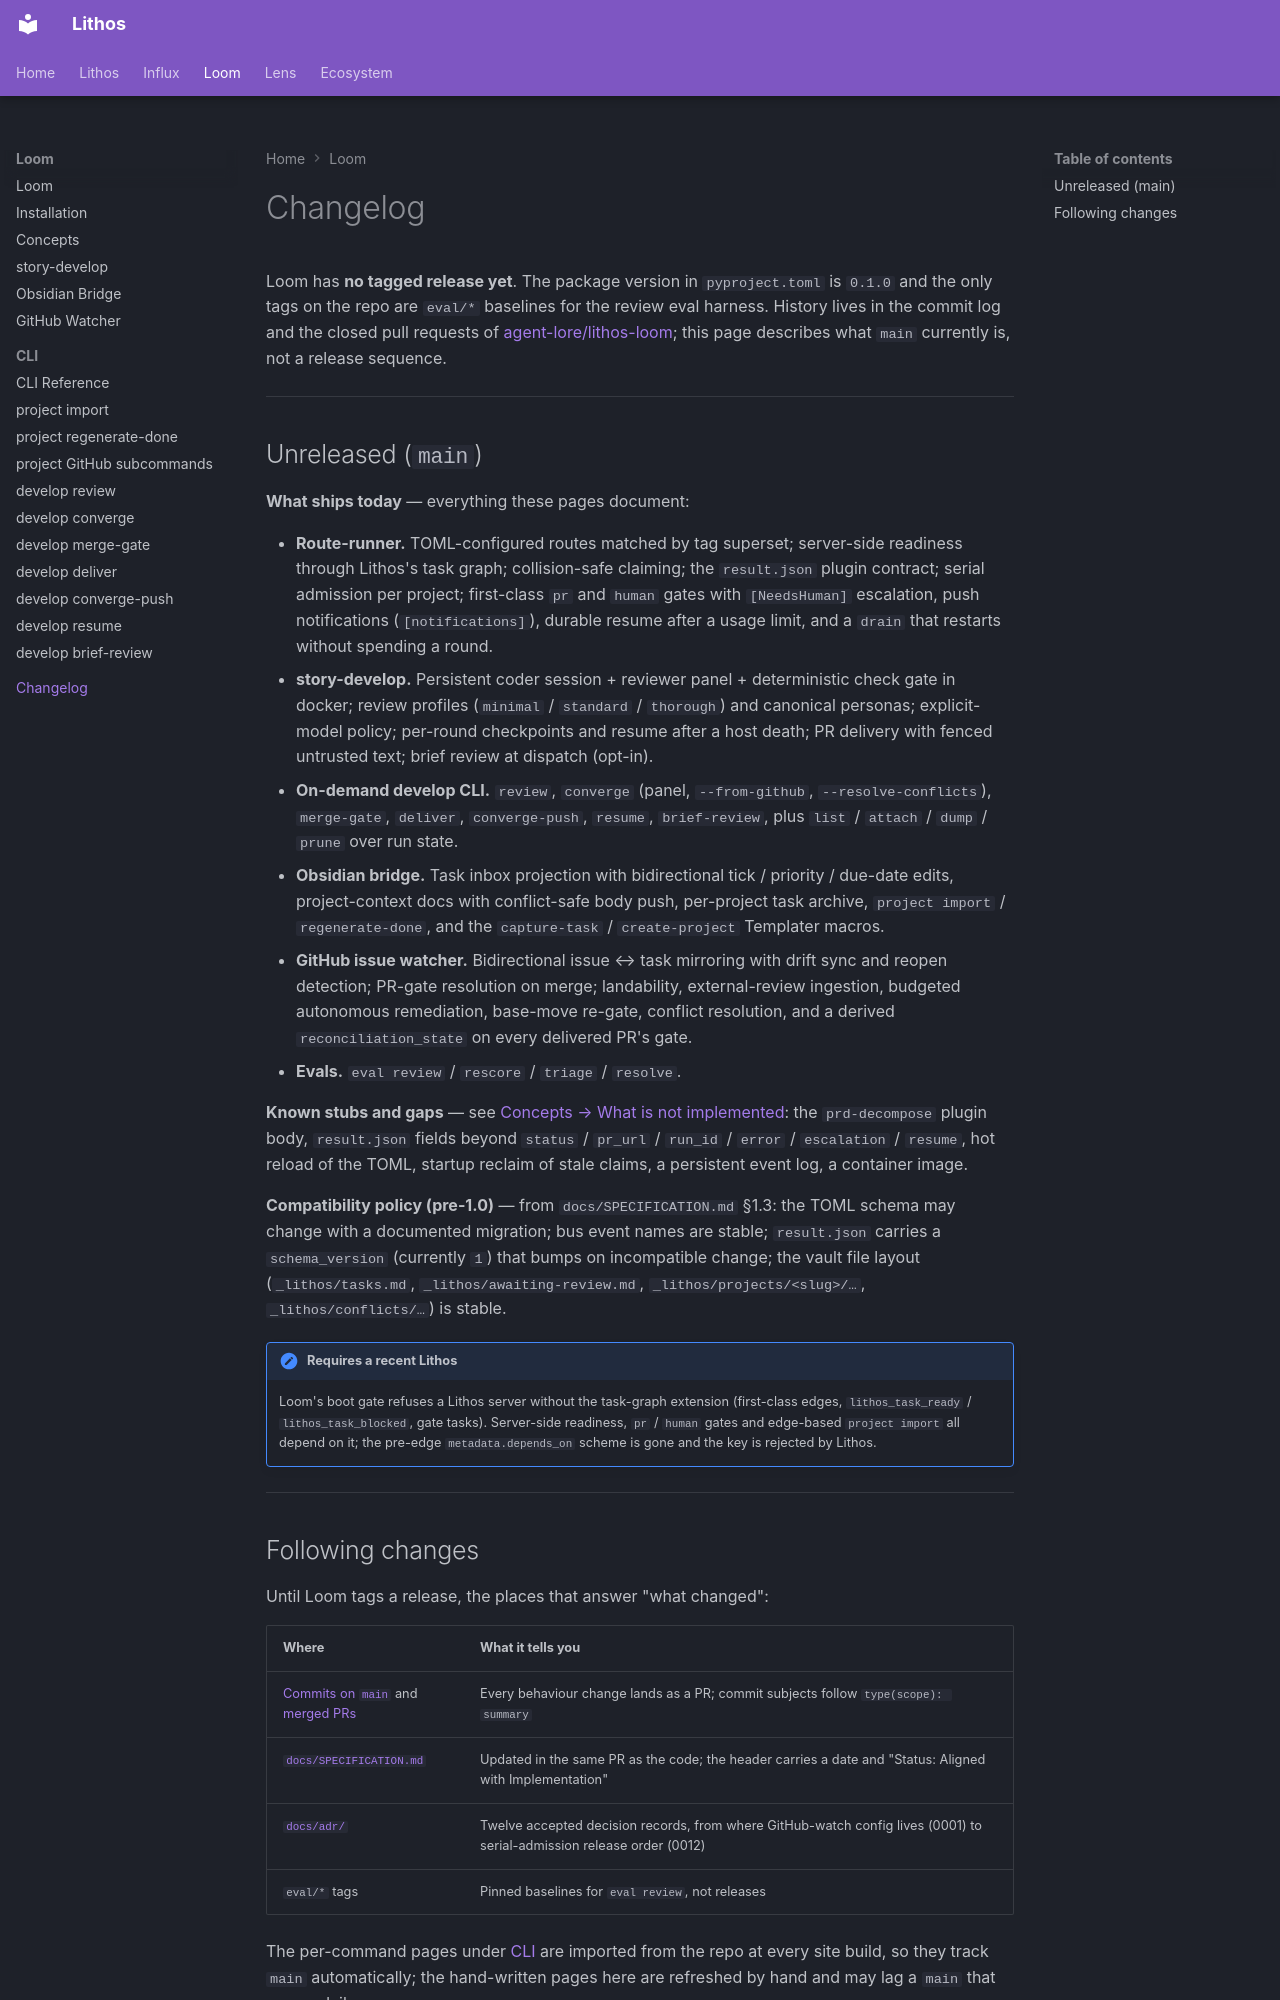

repository: agent-lore/lithos-docs · page: loom/changelog/index.html · generator: mkdocs

# Changelog

Loom has **no tagged release yet**. The package version in `pyproject.toml` is `0.1.0` and the only tags on the repo are `eval/*` baselines for the review eval harness. History lives in the commit log and the closed pull requests of [agent-lore/lithos-loom](https://github.com/agent-lore/lithos-loom); this page describes what `main` currently is, not a release sequence.

---

## Unreleased (`main`)

**What ships today** — everything these pages document:

- **Route-runner.** TOML-configured routes matched by tag superset; server-side readiness through Lithos's task graph; collision-safe claiming; the `result.json` plugin contract; serial admission per project; first-class `pr` and `human` gates with `[NeedsHuman]` escalation, push notifications (`[notifications]`), durable resume after a usage limit, and a `drain` that restarts without spending a round.
- **story-develop.** Persistent coder session + reviewer panel + deterministic check gate in docker; review profiles (`minimal` / `standard` / `thorough`) and canonical personas; explicit-model policy; per-round checkpoints and resume after a host death; PR delivery with fenced untrusted text; brief review at dispatch (opt-in).
- **On-demand develop CLI.** `review`, `converge` (panel, `--from-github`, `--resolve-conflicts`), `merge-gate`, `deliver`, `converge-push`, `resume`, `brief-review`, plus `list` / `attach` / `dump` / `prune` over run state.
- **Obsidian bridge.** Task inbox projection with bidirectional tick / priority / due-date edits, project-context docs with conflict-safe body push, per-project task archive, `project import` / `regenerate-done`, and the `capture-task` / `create-project` Templater macros.
- **GitHub issue watcher.** Bidirectional issue ↔ task mirroring with drift sync and reopen detection; PR-gate resolution on merge; landability, external-review ingestion, budgeted autonomous remediation, base-move re-gate, conflict resolution, and a derived `reconciliation_state` on every delivered PR's gate.
- **Evals.** `eval review` / `rescore` / `triage` / `resolve`.

**Known stubs and gaps** — see [Concepts → What is not implemented](concepts.md#what-is-not-implemented): the `prd-decompose` plugin body, `result.json` fields beyond `status` / `pr_url` / `run_id` / `error` / `escalation` / `resume`, hot reload of the TOML, startup reclaim of stale claims, a persistent event log, a container image.

**Compatibility policy (pre-1.0)** — from `docs/SPECIFICATION.md` §1.3: the TOML schema may change with a documented migration; bus event names are stable; `result.json` carries a `schema_version` (currently `1`) that bumps on incompatible change; the vault file layout (`_lithos/tasks.md`, `_lithos/awaiting-review.md`, `_lithos/projects/<slug>/…`, `_lithos/conflicts/…`) is stable.

!!! note "Requires a recent Lithos"
    Loom's boot gate refuses a Lithos server without the task-graph extension (first-class edges, `lithos_task_ready` / `lithos_task_blocked`, gate tasks). Server-side readiness, `pr` / `human` gates and edge-based `project import` all depend on it; the pre-edge `metadata.depends_on` scheme is gone and the key is rejected by Lithos.

---
